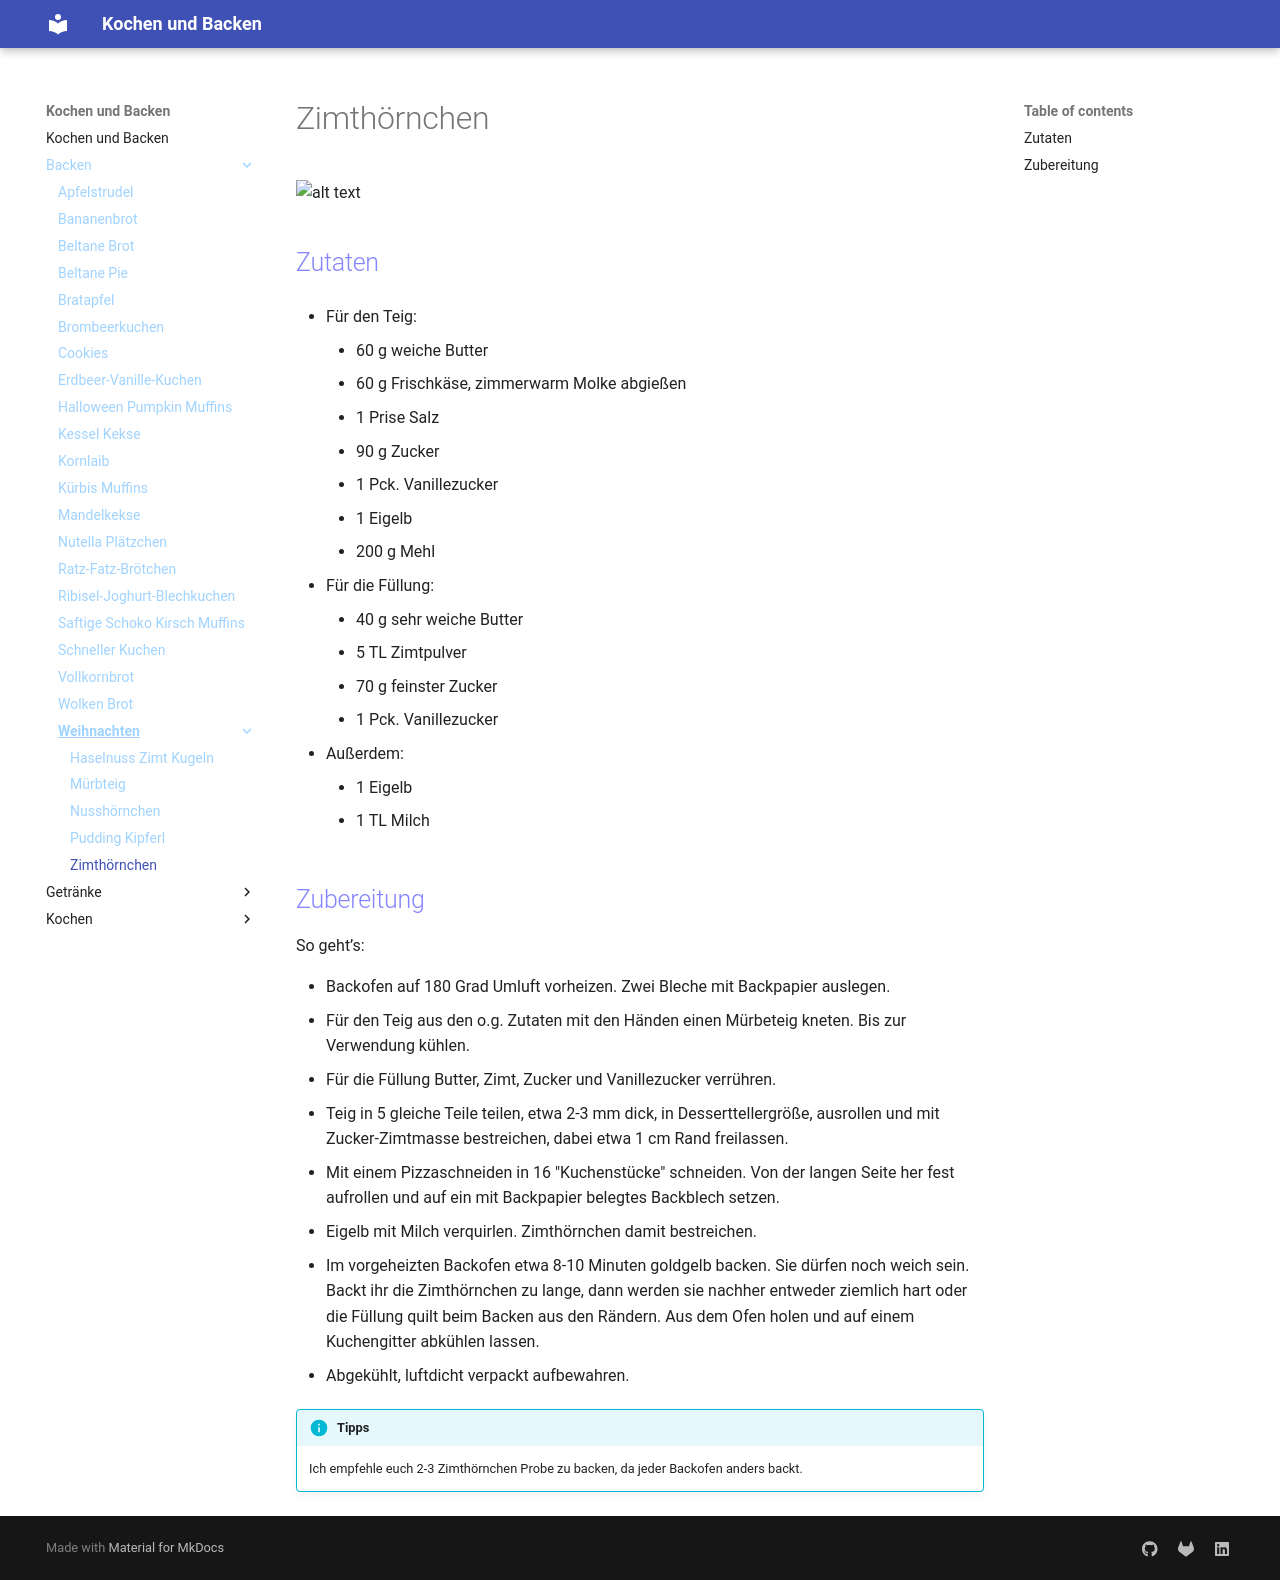

repository: Hinotori91/Kochen-und-Backen · page: Backen/Weihnachten/Zimthörnchen/index.html · generator: mkdocs

# Zimthörnchen

![alt text](../img/Zimthörnchen.png)

## Zutaten
- Für den Teig:
    - 60 g weiche Butter
    - 60 g Frischkäse, zimmerwarm Molke abgießen
    - 1 Prise Salz
    - 90 g Zucker
    - 1 Pck. Vanillezucker
    - 1 Eigelb
    - 200 g Mehl

- Für die Füllung:
    - 40 g sehr weiche Butter
    - 5 TL Zimtpulver
    - 70 g feinster Zucker
    - 1 Pck. Vanillezucker

- Außerdem:
    - 1 Eigelb
    - 1 TL Milch

## Zubereitung 
So geht’s:

- Backofen auf 180 Grad Umluft vorheizen. Zwei Bleche mit Backpapier auslegen.
- Für den Teig aus den o.g. Zutaten mit den Händen einen Mürbeteig kneten. Bis zur Verwendung kühlen.
- Für die Füllung Butter, Zimt, Zucker und Vanillezucker verrühren.
- Teig in 5 gleiche Teile teilen, etwa 2-3 mm dick, in Desserttellergröße, ausrollen und mit Zucker-Zimtmasse bestreichen, dabei etwa 1 cm Rand freilassen. 
- Mit einem Pizzaschneiden in 16 "Kuchenstücke" schneiden. Von der langen Seite her fest aufrollen und auf ein mit Backpapier belegtes Backblech setzen.
- Eigelb mit Milch verquirlen. Zimthörnchen damit bestreichen.
- Im vorgeheizten Backofen etwa 8-10 Minuten goldgelb backen. Sie dürfen noch weich sein. Backt ihr die Zimthörnchen zu lange, dann werden sie nachher entweder ziemlich hart oder die Füllung quilt beim Backen aus den Rändern. Aus dem Ofen holen und auf einem Kuchengitter abkühlen lassen.
- Abgekühlt, luftdicht verpackt aufbewahren.

!!! info "Tipps"
    Ich empfehle euch 2-3 Zimthörnchen Probe zu backen, da jeder Backofen anders backt.
